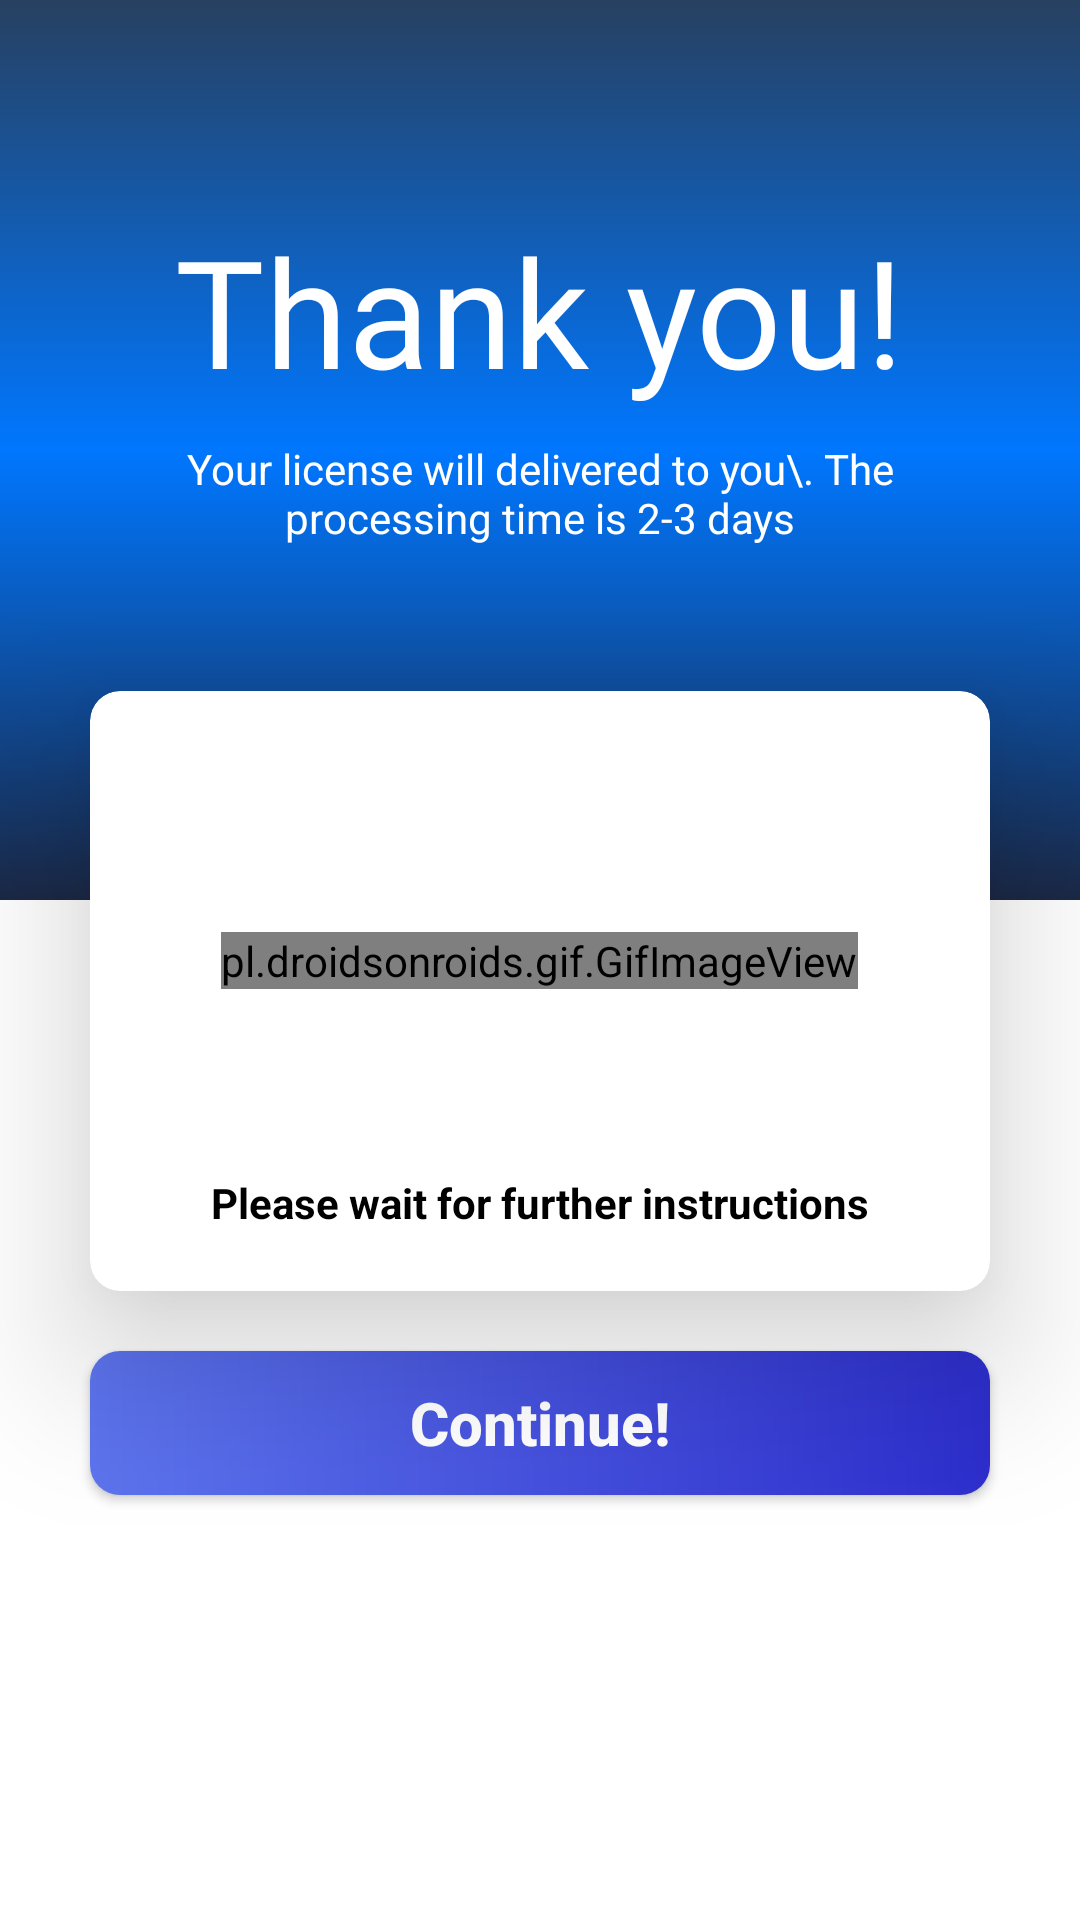

Android layout source for this screen:
<!-- AndroidManifest.xml: application theme Theme.LicenseApp -->
<!-- res/layout/activity_order_receipt.xml -->
<?xml version="1.0" encoding="utf-8"?>
<RelativeLayout xmlns:android="http://schemas.android.com/apk/res/android"
    xmlns:app="http://schemas.android.com/apk/res-auto"
    xmlns:tools="http://schemas.android.com/tools"
    android:layout_width="match_parent"
    android:layout_height="match_parent"
    tools:context=".OrderReceipt">


    <RelativeLayout
        android:id="@+id/l1"
        android:layout_width="match_parent"
        android:layout_height="300dp"
        android:layout_alignParentLeft="true"
        android:layout_alignParentTop="true"
        android:background="@drawable/background_gradient">

        <TextView
            android:id="@+id/thankyou"
            android:layout_width="wrap_content"
            android:layout_height="wrap_content"
            android:layout_centerHorizontal="true"
            android:layout_marginTop="70dp"
            android:fontFamily="@font/noveosans"
            android:text="Thank you!"
            android:textColor="@color/white"
            android:textSize="50sp" />

        <TextView
            android:id="@+id/receiptResult"
            android:layout_width="match_parent"
            android:layout_height="wrap_content"
            android:layout_below="@id/thankyou"
            android:layout_marginHorizontal="30dp"
            android:layout_marginTop="10dp"
            android:text="Your license will delivered to you\. The processing time is 2-3 days"
            android:textAlignment="center"
            android:textColor="@color/white" />

    </RelativeLayout>

    <androidx.cardview.widget.CardView
        android:id="@+id/card"
        android:layout_width="300dp"
        android:layout_height="200dp"
        android:layout_below="@id/l1"
        android:layout_centerHorizontal="true"
        android:layout_marginTop="-70dp"
        android:elevation="20dp"
        app:cardCornerRadius="10dp"
        app:cardElevation="30dp">

        <pl.droidsonroids.gif.GifImageView
            android:layout_width="wrap_content"
            android:layout_height="wrap_content"
            android:layout_gravity="center"
            android:layout_marginBottom="10dp"
            android:src="@drawable/done" />

        <TextView
            android:id="@+id/receiptInstruction"
            android:layout_width="match_parent"
            android:layout_height="wrap_content"
            android:layout_gravity="center|bottom"
            android:layout_marginBottom="20dp"
            android:text="Please wait for further instructions"
            android:textAlignment="center"
            android:textColor="@color/black"
            android:textStyle="bold" />

    </androidx.cardview.widget.CardView>

    <android.widget.Button
        android:id="@+id/btnContinue"
        android:layout_width="match_parent"
        android:layout_height="wrap_content"
        android:layout_below="@id/card"
        android:layout_marginHorizontal="30dp"
        android:layout_marginTop="20dp"
        android:background="@drawable/button_background"
        android:text="Continue!"
        android:textAllCaps="false"
        android:textColor="@color/white"
        android:textSize="20sp"
        android:textStyle="bold" />




</RelativeLayout>
<!-- resources referenced by this layout -->
<resources>
  <!-- drawable background_gradient (drawable) -->
  <?xml version="1.0" encoding="utf-8"?>
  <selector xmlns:android="http://schemas.android.com/apk/res/android">
  
      <item>
          <shape android:shape="rectangle">
              <gradient
                  android:angle="90"
                  android:startColor="#1b2845"
                  android:centerColor="#0077FF"
                  android:endColor="#274060"/>
          </shape>
  
  
      </item>
  </selector>
  <!-- drawable button_background (drawable-xhdpi) -->
  <?xml version="1.0" encoding="utf-8"?>
  <ripple xmlns:android="http://schemas.android.com/apk/res/android" android:color="@color/black">
      <item>
          <shape android:shape="rectangle">
              <gradient android:startColor="#5d74ee"  android:endColor="#2d2ecd"/>
              <corners android:radius="10dp"/>
          </shape>
      </item>
  </ripple>
  <!-- drawable done: gif bitmap (drawable-xxhdpi, 746107 bytes) -->
  <style name="Theme.LicenseApp" parent="Theme.MaterialComponents.DayNight.NoActionBar">
          
          <item name="colorPrimary">@color/purple_500</item>
          <item name="colorPrimaryVariant">@color/purple_700</item>
          <item name="colorOnPrimary">@color/white</item>
          
          <item name="colorSecondary">@color/teal_200</item>
          <item name="colorSecondaryVariant">@color/teal_700</item>
          <item name="colorOnSecondary">@color/black</item>
          
          <item name="android:statusBarColor" tools:targetApi="l">@color/ic_launcher_background</item>
          
      </style>
  <color name="ic_launcher_background">#0860F0</color>
  <!-- not gathered from this repository: default colours our renderer supplied (Android Studio template values) -->
  <color name="purple_500">#FF6200EE</color>
  <color name="purple_700">#FF3700B3</color>
  <color name="teal_200">#FF03DAC5</color>
  <color name="teal_700">#FF018786</color>
  <color name="black">#FF000000</color>
  <color name="white">#FFFFFFFF</color>
</resources>
